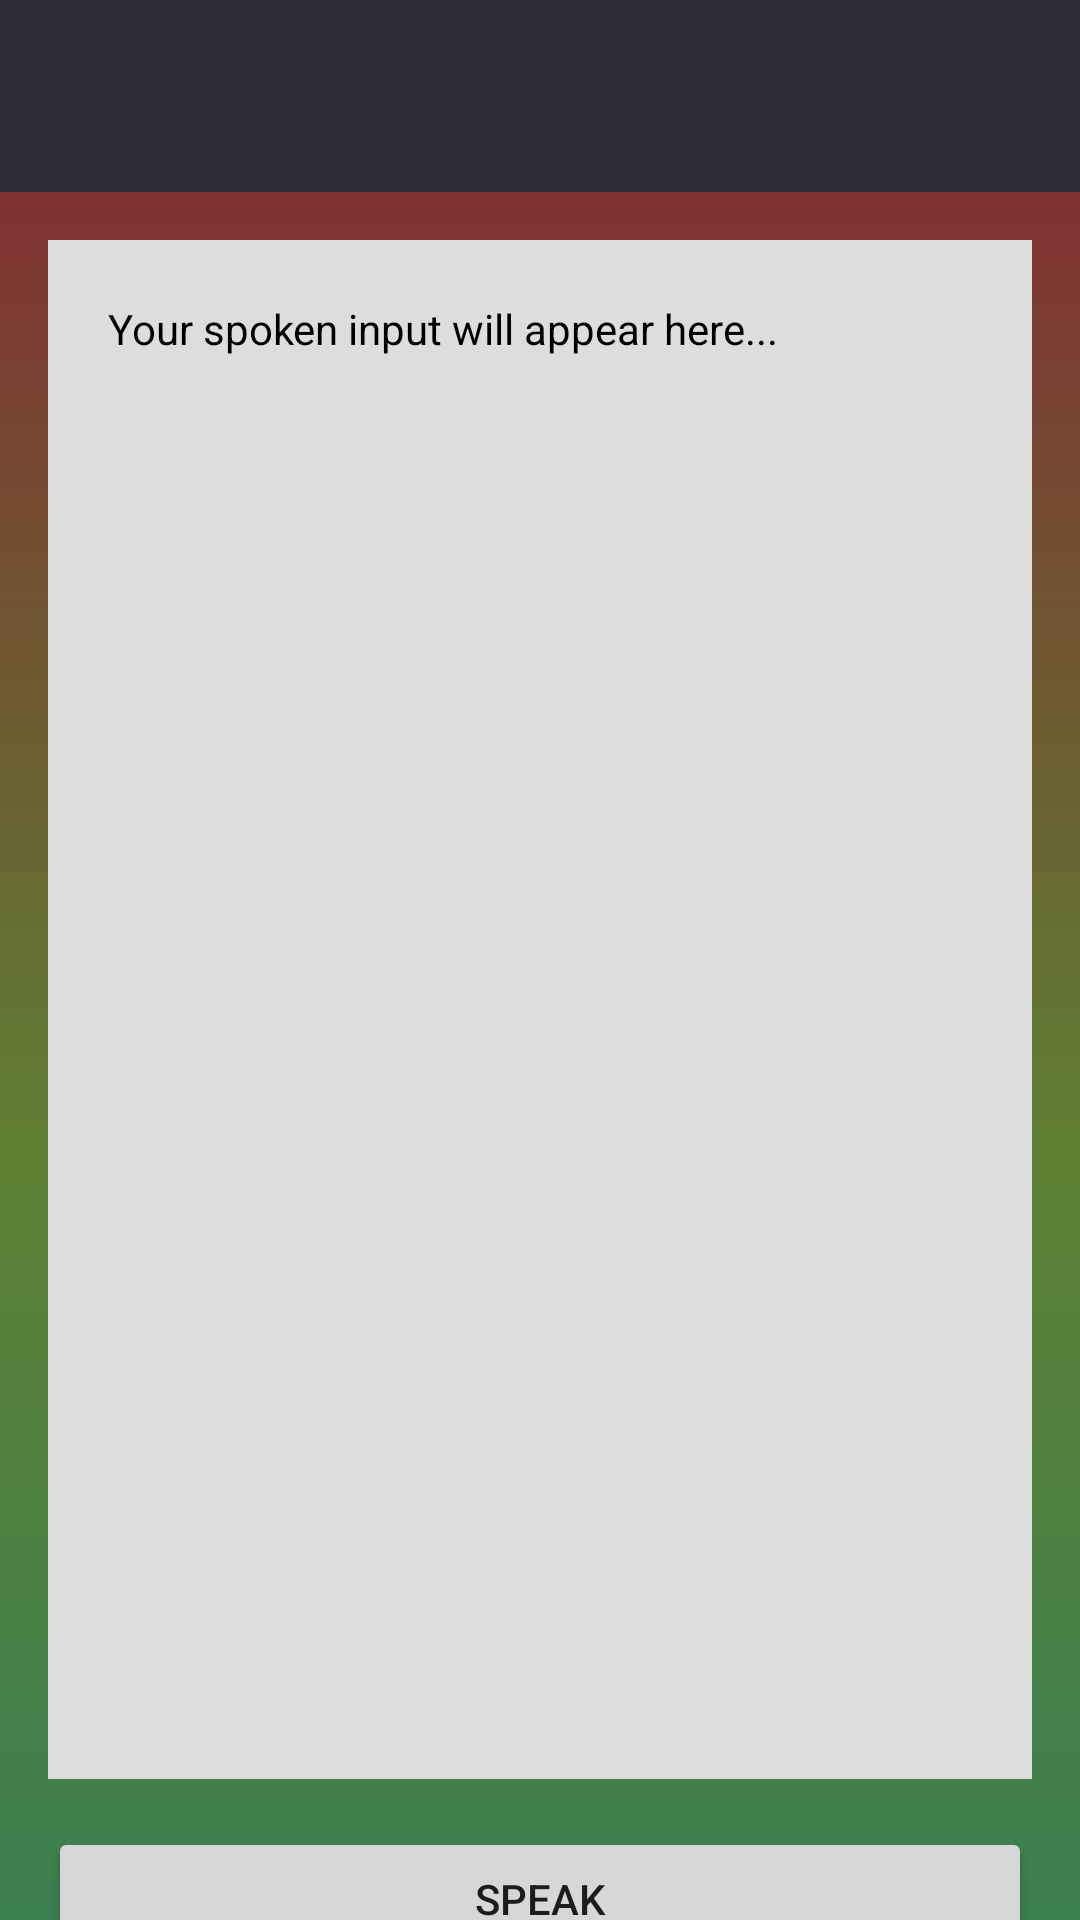

This screen was rendered from an Android layout file. Write that file and the resources it references.
<!-- AndroidManifest.xml: application theme Theme.VoicEmailSender -->
<!-- res/layout/activity_main.xml -->
<?xml version="1.0" encoding="utf-8"?>
<androidx.drawerlayout.widget.DrawerLayout xmlns:android="http://schemas.android.com/apk/res/android"
    xmlns:app="http://schemas.android.com/apk/res-auto"
    xmlns:tools="http://schemas.android.com/tools"
    android:id="@+id/drawerLayout"
    android:layout_width="match_parent"
    android:layout_height="match_parent"
    tools:context=".MainActivity">

    
    <LinearLayout
        android:layout_width="match_parent"
        android:layout_height="match_parent"
        android:orientation="vertical">

        
        <androidx.appcompat.widget.Toolbar
            android:id="@+id/toolbar"
            android:layout_width="match_parent"
            android:layout_height="?attr/actionBarSize"
            android:background="#2B2C35"
            android:title="Voice Email Sender"
            android:titleTextColor="@android:color/white" />
        <FrameLayout
            android:id="@+id/fragment_container"
            android:layout_width="match_parent"
            android:layout_height="0dp"
            android:layout_weight="1"
            />


        
        <LinearLayout
            android:layout_width="match_parent"
            android:layout_height="match_parent"
            android:orientation="vertical"
            android:padding="16dp"
            android:background="@drawable/background_gradient">

            <TextView
                android:id="@+id/tvResult"
                android:layout_width="965dp"
                android:layout_height="513dp"
                android:background="#DDDDDD"
                android:padding="20dp"
                android:text="Your spoken input will appear here..."
                android:textColor="#000000" />

            <Button
                android:id="@+id/btnSpeak"
                android:layout_width="match_parent"
                android:layout_height="wrap_content"
                android:text="Speak"
                android:layout_marginTop="16dp" />

            <Button
                android:id="@+id/btnSendEmail"
                android:layout_width="match_parent"
                android:layout_height="wrap_content"
                android:layout_marginTop="8dp"
                android:text="Send Email" />
        </LinearLayout>
    </LinearLayout>

    
    <com.google.android.material.navigation.NavigationView
        android:id="@+id/navigationView"
        android:layout_width="wrap_content"
        android:layout_height="match_parent"
        android:layout_gravity="start"
        app:menu="@menu/drawer_menu"
        app:headerLayout="@layout/drawer_header" />
</androidx.drawerlayout.widget.DrawerLayout>
<!-- res/layout/drawer_header.xml (included above) -->
<?xml version="1.0" encoding="utf-8"?>
<LinearLayout xmlns:android="http://schemas.android.com/apk/res/android"
    android:layout_width="match_parent"
    android:layout_height="180dp"
    android:orientation="vertical"
    android:background="@drawable/drawer_bg"
    android:gravity="bottom"
    android:padding="16dp">

    <TextView
        android:id="@+id/navHeaderText"
        android:layout_width="wrap_content"
        android:layout_height="wrap_content"
        android:text="Voice Based Email"
        android:textColor="@android:color/white"
        android:textSize="24sp"
        android:textStyle="bold" />
</LinearLayout>
<!-- resources referenced by this layout -->
<resources>
  <!-- drawable background_gradient (drawable) -->
  <?xml version="1.0" encoding="utf-8"?>
  <shape xmlns:android="http://schemas.android.com/apk/res/android"
      android:shape="rectangle">
  
      <gradient xmlns:android="http://schemas.android.com/apk/res/android"
          android:type="linear"
          android:angle="-45"
          android:startColor="#803232"
          android:endColor="#328059"
          android:gradientRadius="500"
          android:centerColor="#5e8032" />
  
  </shape>
  <!-- drawable drawer_bg: jpg bitmap (drawable, 39905 bytes) -->
  <style name="Theme.VoicEmailSender" parent="Base.Theme.VoicEmailSender" />
  <style name="Base.Theme.VoicEmailSender" parent="Theme.Material3.DayNight.NoActionBar">
          
          
      </style>
</resources>
